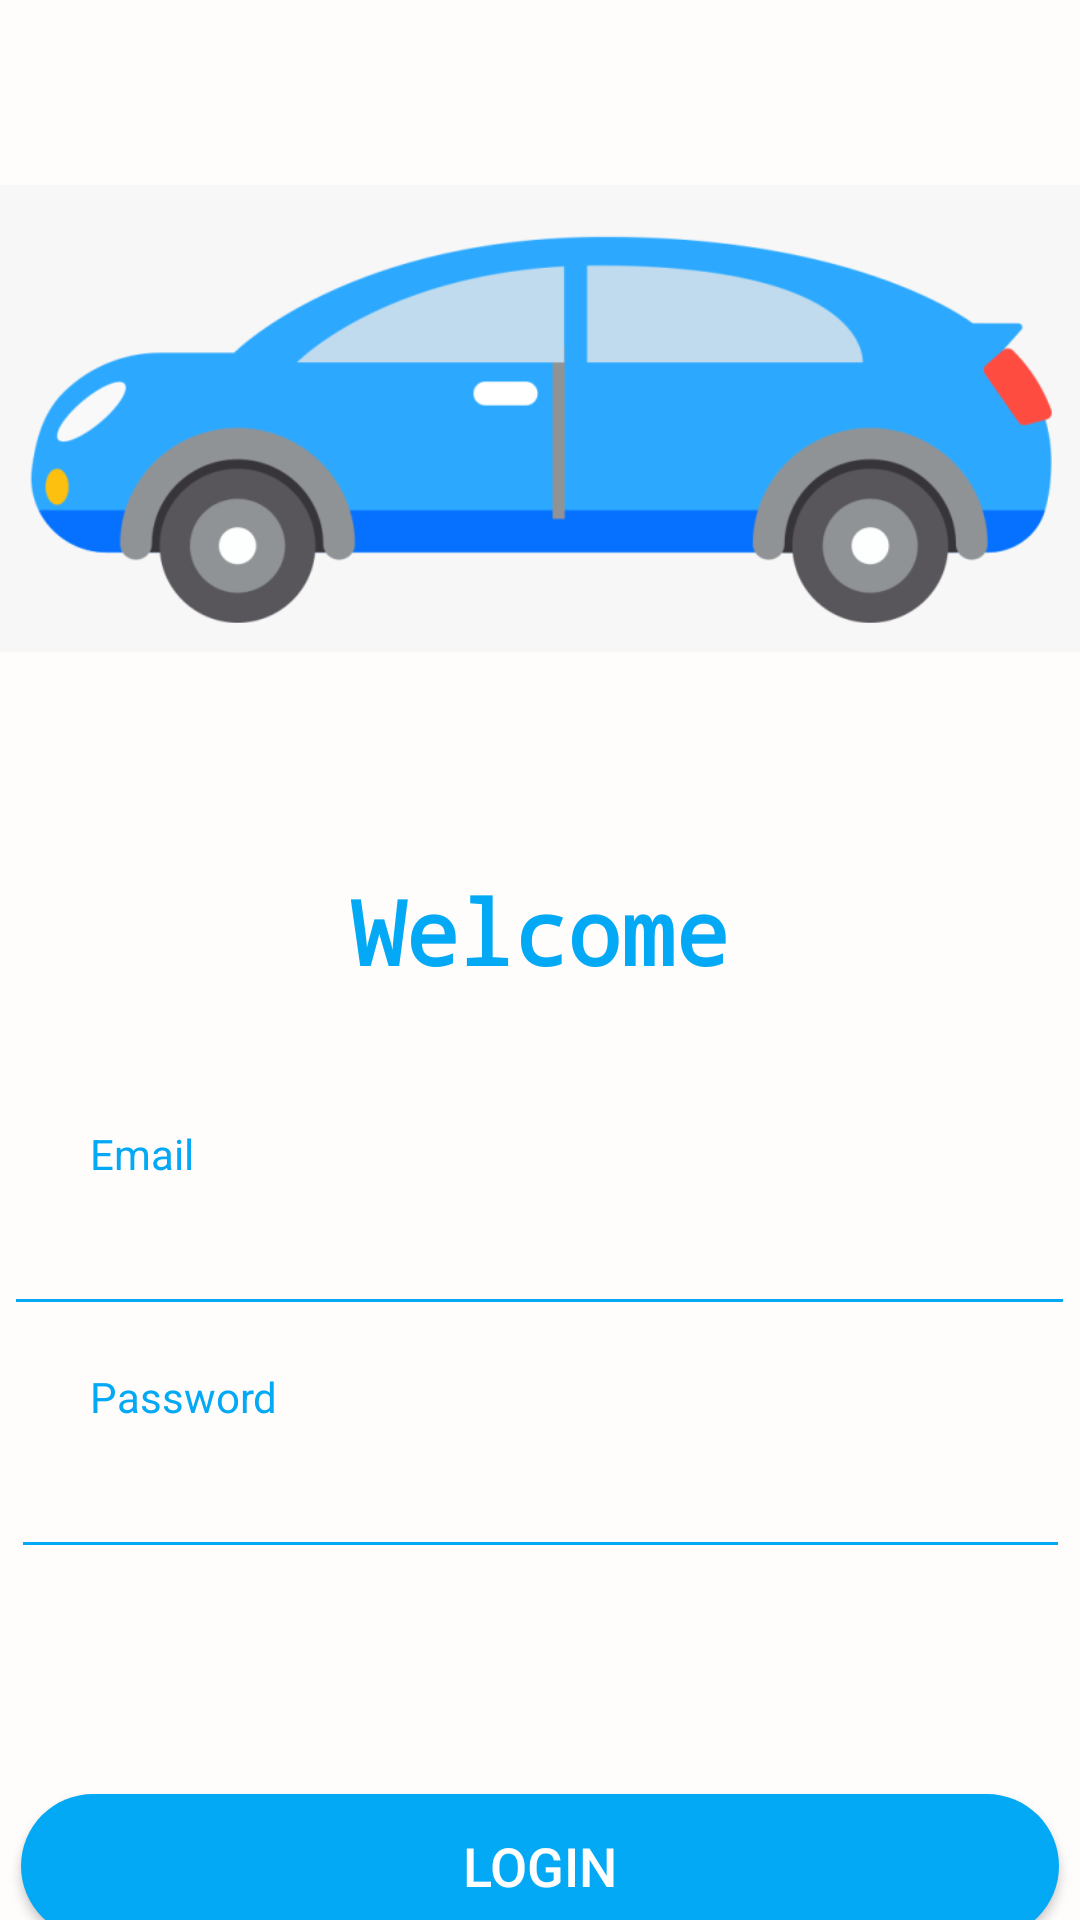

Reconstruct the res/layout file that produces this screen, plus the resources it refers to.
<!-- AndroidManifest.xml: application theme Theme.Mad1 -->
<!-- res/layout/activity_main.xml -->
<?xml version="1.0" encoding="utf-8"?>
<androidx.constraintlayout.widget.ConstraintLayout xmlns:android="http://schemas.android.com/apk/res/android"
    xmlns:app="http://schemas.android.com/apk/res-auto"
    xmlns:tools="http://schemas.android.com/tools"
    android:layout_width="match_parent"
    android:layout_height="match_parent"
    android:background="#FFFCFC"
    tools:context=".MainActivity">

    <TextView
        android:id="@+id/welcome_to_title"
        android:layout_width="wrap_content"
        android:layout_height="wrap_content"
        android:layout_marginTop="39dp"
        android:text="Welcome"
        android:textColor="@color/colorSecondary"
        android:textSize="30sp"
        android:textStyle="bold"
        app:fontFamily="monospace"
        app:layout_constraintEnd_toEndOf="parent"
        app:layout_constraintStart_toStartOf="parent"
        app:layout_constraintTop_toBottomOf="@+id/imageView" />

    <EditText
        android:id="@+id/email"
        android:layout_width="357dp"
        android:layout_height="48dp"
        android:backgroundTint="@color/colorSecondary"
        android:ems="10"
        android:inputType="textEmailAddress"
        android:minHeight="48dp"
        android:textColor="@android:color/black"
        android:textSize="14sp"
        app:layout_constraintEnd_toEndOf="parent"
        app:layout_constraintHorizontal_bias="0.462"
        app:layout_constraintStart_toStartOf="parent"
        app:layout_constraintTop_toBottomOf="@+id/emailText" />

    <TextView
        android:id="@+id/emailText"
        android:layout_width="wrap_content"
        android:layout_height="wrap_content"
        android:layout_marginStart="30dp"
        android:layout_marginTop="124dp"
        android:text="Email"
        android:textColor="@color/colorSecondary"
        app:layout_constraintStart_toStartOf="parent"
        app:layout_constraintTop_toBottomOf="@+id/imageView" />

    <TextView
        android:id="@+id/passwordText"
        android:layout_width="wrap_content"
        android:layout_height="wrap_content"
        android:layout_marginTop="14dp"
        android:text="Password"
        android:textColor="@color/colorSecondary"
        app:layout_constraintStart_toStartOf="@+id/emailText"
        app:layout_constraintTop_toBottomOf="@+id/email" />

    <EditText
        android:id="@+id/password"
        android:layout_width="353dp"
        android:layout_height="48dp"
        android:backgroundTint="@color/colorSecondary"
        android:ems="10"
        android:inputType="textPassword"
        android:minHeight="48dp"
        android:textColor="@color/black"
        android:textSize="14sp"

        app:layout_constraintEnd_toEndOf="parent"
        app:layout_constraintStart_toStartOf="parent"
        app:layout_constraintTop_toBottomOf="@+id/passwordText" />

    <Button
        android:id="@+id/login"
        android:layout_width="346dp"
        android:layout_height="48dp"
        android:layout_marginTop="75dp"
        android:background="@drawable/round_button"
        android:backgroundTint="@color/colorSecondary"
        android:text="Login"
        android:textColor="@color/white"
        android:textSize="18sp"
        app:fontFamily="sans-serif-medium"
        app:layout_constraintEnd_toEndOf="parent"
        app:layout_constraintStart_toStartOf="parent"
        app:layout_constraintTop_toBottomOf="@+id/password" />

    <TextView
        android:id="@+id/register"
        android:layout_width="wrap_content"
        android:layout_height="wrap_content"
        android:layout_marginBottom="16dp"
        android:text="Register"
        android:textColor="@color/colorSecondary"
        app:fontFamily="sans-serif-medium"
        app:layout_constraintBottom_toBottomOf="parent"
        app:layout_constraintEnd_toEndOf="parent"
        app:layout_constraintStart_toStartOf="parent" />

    <ImageView
        android:id="@+id/imageView"
        android:layout_width="366dp"
        android:layout_height="223dp"
        android:layout_marginTop="28dp"
        app:layout_constraintEnd_toEndOf="parent"
        app:layout_constraintStart_toStartOf="parent"
        app:layout_constraintTop_toTopOf="parent"
        app:srcCompat="@drawable/car"
        app:tintMode="src_atop" />

</androidx.constraintlayout.widget.ConstraintLayout>
<!-- resources referenced by this layout -->
<resources>
  <color name="black">#FF000000</color>
  <color name="colorSecondary">#03A9F4</color>
  <color name="white">#FFFFFFFF</color>
  <!-- drawable car: png bitmap (drawable, 31962 bytes) -->
  <!-- drawable round_button (drawable) -->
  <?xml version="1.0" encoding="utf-8"?>
  <shape xmlns:android="http://schemas.android.com/apk/res/android">
      <corners android:radius="90dp" />
      <solid android:color="#04D0EA"></solid>
  </shape>
  <style name="Theme.Mad1" parent="Theme.MaterialComponents.DayNight.DarkActionBar">
          
          <item name="colorPrimary">@color/purple_500</item>
          <item name="colorPrimaryVariant">@color/purple_700</item>
          <item name="colorOnPrimary">@color/white</item>
          
          <item name="colorSecondary">@color/teal_200</item>
          <item name="colorSecondaryVariant">@color/teal_700</item>
          <item name="colorOnSecondary">@color/black</item>
          
          <item name="android:statusBarColor" tools:targetApi="l">?attr/colorPrimaryVariant</item>
          
      </style>
  <color name="purple_500">#FF6200EE</color>
  <color name="purple_700">#FF3700B3</color>
  <color name="teal_200">#FF03DAC5</color>
  <color name="teal_700">#FF018786</color>
</resources>
